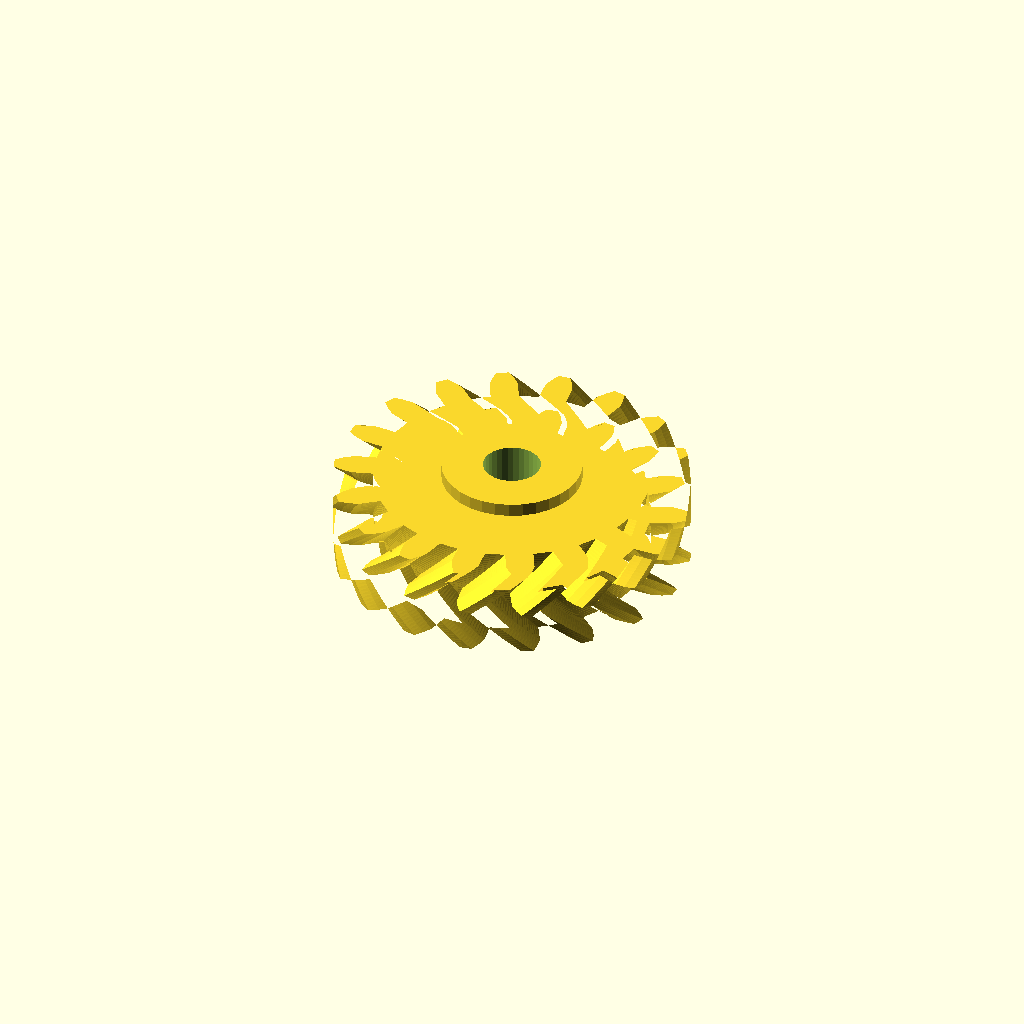
Cell 1 — every parameter at its default value.
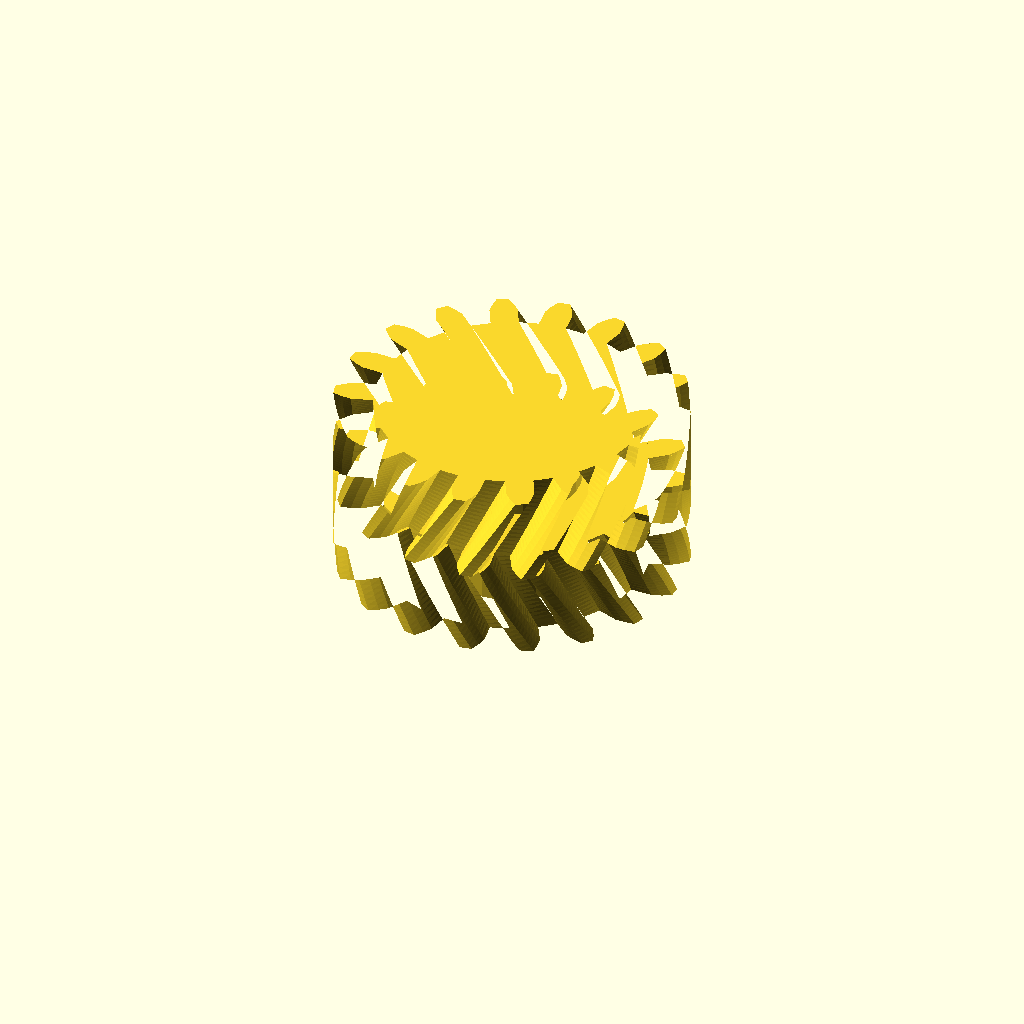
Cell 2: half_w = 20 (everything else at default).
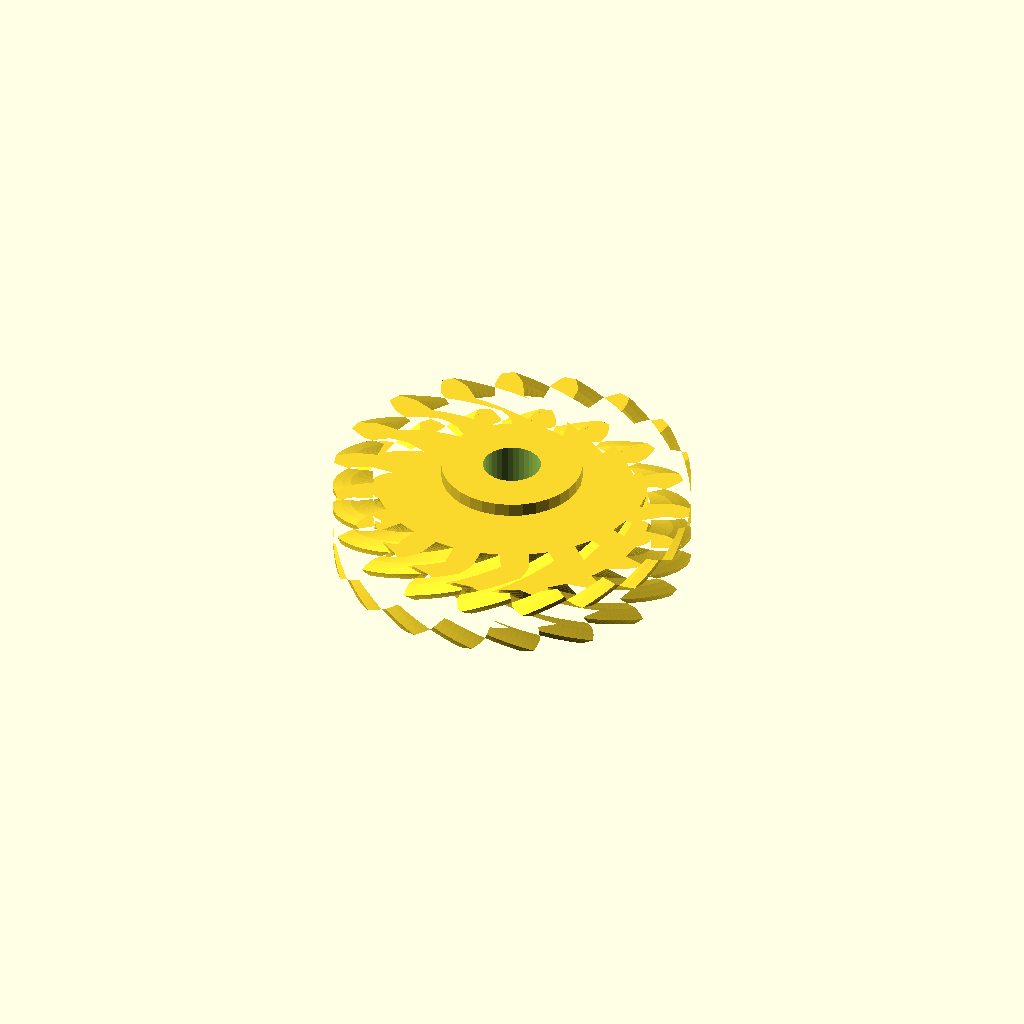
Cell 3: helix = 36 (everything else at default).
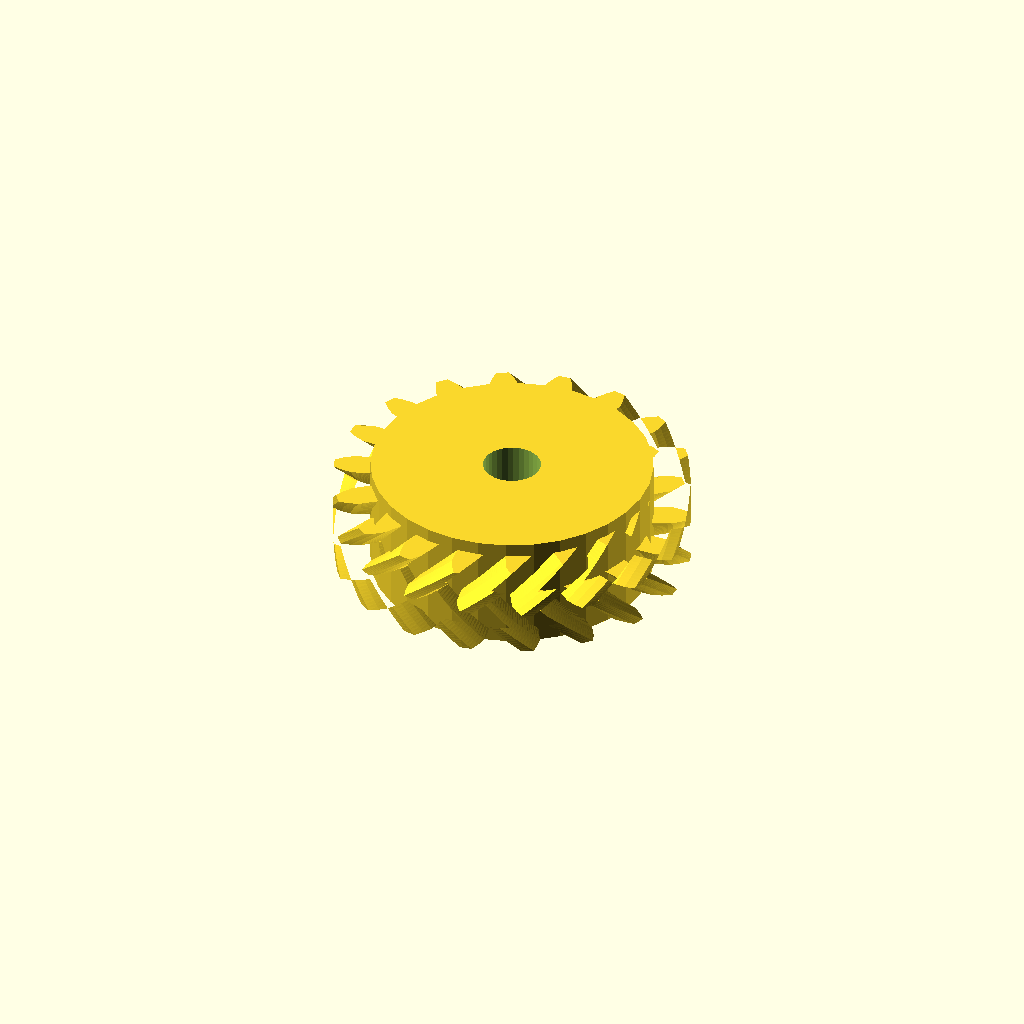
Cell 4: hub_r = 31.62 (everything else at default).
One fixed orthographic camera (rotation 55°, 0°, 25°; colour scheme Cornfield) for every cell.
Source of the model, optional_data/data/gen3/herringbones/part_0044.scad:
$fn = 32;

// ----------------------------------------------------------------------
// Herringbone gear: z18 module 4, 20 mm wide, 18 degree helix
// ----------------------------------------------------------------------

// --- parameters (mm) ---
gear_module = 4;          // tooth module
teeth = 18;               // tooth count
half_w = 10;              // half width
helix = 18;               // helix angle of each half
hub_r = 15.81;            // hub radius
hub_h = 26;               // hub height
total = 20;               // overall width over both chevron halves
bore_d = 12.96;           // hub bore

teeth_profile = [[30.839, -3.16], [35.78, -3.16], [37.882, -2.427], [39.977, -1.363], [39.977, 1.363], [37.882, 2.427], [35.78, 3.16], [30.839, 3.16], [30.06, 7.578], [34.703, 9.269], [36.428, 10.676], [38.032, 12.392], [37.1, 14.954], [34.767, 15.237], [32.542, 15.206], [27.898, 13.517], [25.655, 17.402], [29.44, 20.579], [30.579, 22.491], [31.5, 24.652], [29.748, 26.741], [27.459, 26.209], [25.378, 25.419], [21.592, 22.243], [18.156, 25.127], [20.626, 29.407], [21.043, 31.593], [21.169, 33.939], [18.808, 35.302], [16.839, 34.02], [15.154, 32.566], [12.682, 28.287], [8.467, 29.821], [9.325, 34.688], [8.968, 36.885], [8.284, 39.133], [5.6, 39.606], [4.188, 37.728], [3.102, 35.785], [2.243, 30.919], [-2.243, 30.919], [-3.102, 35.785], [-4.188, 37.728], [-5.6, 39.606], [-8.284, 39.133], [-8.968, 36.885], [-9.325, 34.688], [-8.467, 29.821], [-12.682, 28.287], [-15.154, 32.566], [-16.839, 34.02], [-18.808, 35.302], [-21.169, 33.939], [-21.043, 31.593], [-20.626, 29.407], [-18.156, 25.127], [-21.592, 22.243], [-25.378, 25.419], [-27.459, 26.209], [-29.748, 26.741], [-31.5, 24.652], [-30.579, 22.491], [-29.44, 20.579], [-25.655, 17.402], [-27.898, 13.517], [-32.542, 15.206], [-34.767, 15.237], [-37.1, 14.954], [-38.032, 12.392], [-36.428, 10.676], [-34.703, 9.269], [-30.06, 7.578], [-30.839, 3.16], [-35.78, 3.16], [-37.882, 2.427], [-39.977, 1.363], [-39.977, -1.363], [-37.882, -2.427], [-35.78, -3.16], [-30.839, -3.16], [-30.06, -7.578], [-34.703, -9.269], [-36.428, -10.676], [-38.032, -12.392], [-37.1, -14.954], [-34.767, -15.237], [-32.542, -15.206], [-27.898, -13.517], [-25.655, -17.402], [-29.44, -20.579], [-30.579, -22.491], [-31.5, -24.652], [-29.748, -26.741], [-27.459, -26.209], [-25.378, -25.419], [-21.592, -22.243], [-18.156, -25.127], [-20.626, -29.407], [-21.043, -31.593], [-21.169, -33.939], [-18.808, -35.302], [-16.839, -34.02], [-15.154, -32.566], [-12.682, -28.287], [-8.467, -29.821], [-9.325, -34.688], [-8.968, -36.885], [-8.284, -39.133], [-5.6, -39.606], [-4.188, -37.728], [-3.102, -35.785], [-2.243, -30.919], [2.243, -30.919], [3.102, -35.785], [4.188, -37.728], [5.6, -39.606], [8.284, -39.133], [8.968, -36.885], [9.325, -34.688], [8.467, -29.821], [12.682, -28.287], [15.154, -32.566], [16.839, -34.02], [18.808, -35.302], [21.169, -33.939], [21.043, -31.593], [20.626, -29.407], [18.156, -25.127], [21.592, -22.243], [25.378, -25.419], [27.459, -26.209], [29.748, -26.741], [31.5, -24.652], [30.579, -22.491], [29.44, -20.579], [25.655, -17.402], [27.898, -13.517], [32.542, -15.206], [34.767, -15.237], [37.1, -14.954], [38.032, -12.392], [36.428, -10.676], [34.703, -9.269], [30.06, -7.578]];

difference() {
  union() {
    /* lower half, twisted one way */
    linear_extrude(height = half_w + 0.4, twist = helix, slices = 20) polygon(teeth_profile);
    /* upper half, twisted the other way, overlapping the joint */
    translate([0, 0, half_w - 0.4]) linear_extrude(height = half_w + 0.4, twist = -helix, slices = 20) polygon(teeth_profile);
    /* hub */
    translate([0, 0, (total - hub_h) / 2]) cylinder(h = hub_h, d = 2 * hub_r);
  }
  translate([0, 0, (total - hub_h) / 2 - 2.5]) cylinder(h = hub_h + 5, d = bore_d);
}
Parameter table extracted from the source (name, type, default, range or options):
gear_module: number, default 4
teeth: number, default 18
half_w: number, default 10
helix: number, default 18
hub_r: number, default 15.81
hub_h: number, default 26
total: number, default 20
bore_d: number, default 12.96
